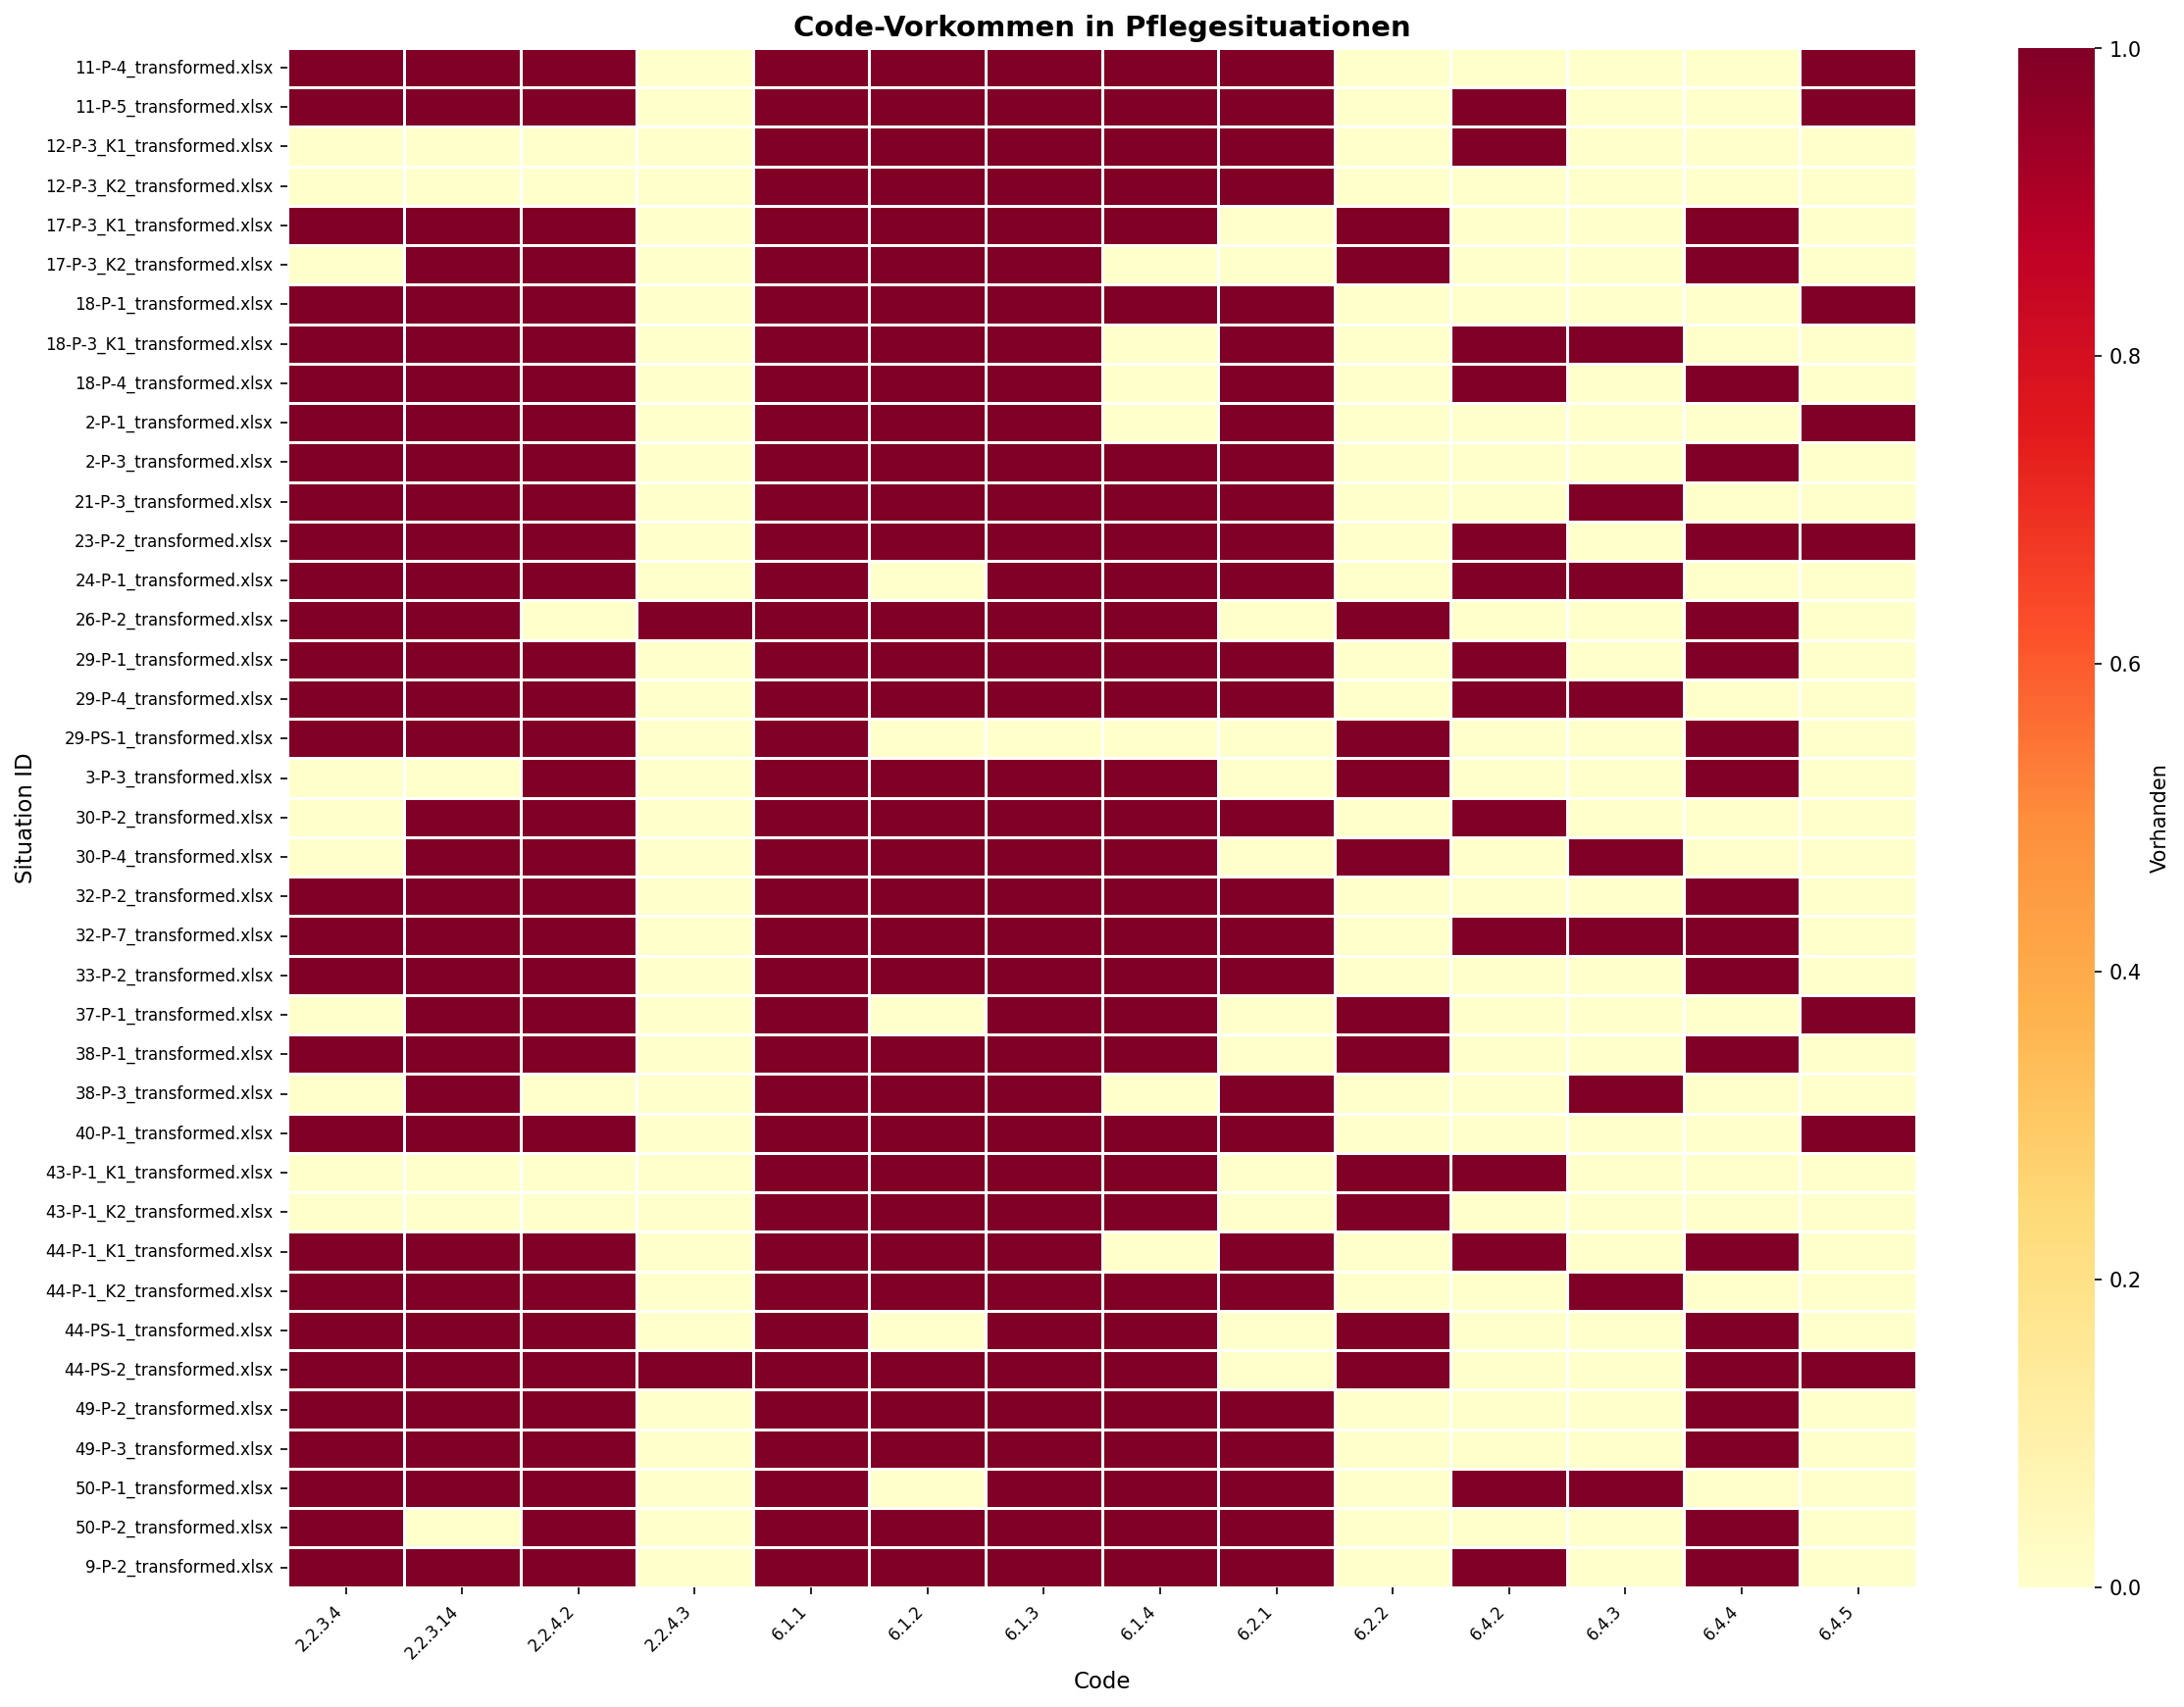

Write Python code to recreate this figure.
import seaborn as sns
from matplotlib import pyplot as plt
import pandas as pd

def time_to_seconds(time_str: str) -> float:
    """Convert time string like '0:00:29,6' to seconds."""
    if not isinstance(time_str, str) or not time_str.strip():
        return 0.0
    time_str = time_str.strip().replace(",", ".")
    parts = time_str.split(":")
    try:
        if len(parts) == 3:
            h, m, s = map(float, parts)
            return h * 3600 + m * 60 + s
        elif len(parts) == 2:
            m, s = map(float, parts)
            return m * 60 + s
    except ValueError:
        pass
    return 0.0

def create_code_heatmap(df: pd.DataFrame, save_path: str = None):
    """
    Create a heatmap showing code occurrence across all situations.
    """
    # Extract base code
    df_copy = df.copy()
    df_copy['base_code'] = df_copy['Sequence_Code'].str.replace(' PK| AK', '', regex=True)

    # Create pivot table: situations x codes
    pivot = df_copy.groupby(['Filename', 'base_code']).size().unstack(fill_value=0)

    # Convert to binary (present/absent)
    pivot_binary = (pivot > 0).astype(int)

    # Sort codes logically
    sorted_codes = sorted(pivot_binary.columns, key=lambda x: [int(p) for p in x.split('.')])
    pivot_binary = pivot_binary[sorted_codes]

    # Create figure
    fig, ax = plt.subplots(figsize=(16, max(8, len(pivot_binary) * 0.3)))

    sns.heatmap(
        pivot_binary,
        cmap='YlOrRd',
        cbar_kws={'label': 'Vorhanden'},
        ax=ax,
        linewidths=0.5,
        linecolor='white'
    )

    ax.set_xlabel('Code', fontsize=11)
    ax.set_ylabel('Situation ID', fontsize=11)
    ax.set_title('Code-Vorkommen in Pflegesituationen', fontsize=14, fontweight='bold')

    plt.xticks(rotation=45, ha='right', fontsize=8)
    plt.yticks(fontsize=8)

    plt.tight_layout()

    if save_path:
        plt.savefig(save_path, dpi=150, bbox_inches='tight')

    plt.show()
    return fig


def create_phase_duration_boxplot(df: pd.DataFrame, save_path: str = None):
    """
    Create boxplot showing duration distribution by phase (6.1.x codes).
    """
    df_copy = df.copy()
    df_copy['start_sec'] = df_copy['Sequence_Start'].apply(time_to_seconds)
    df_copy['end_sec'] = df_copy['Sequence_End'].apply(time_to_seconds)
    df_copy['duration'] = df_copy['end_sec'] - df_copy['start_sec']
    df_copy['base_code'] = df_copy['Sequence_Code'].str.replace(' PK| AK', '', regex=True)

    # Filter for phase codes
    phase_codes = ['6.1.1', '6.1.2', '6.1.3', '6.1.4']
    phase_df = df_copy[df_copy['base_code'].isin(phase_codes)]

    # Create labels
    phase_labels = {
        '6.1.1': 'Gesamt',
        '6.1.2': 'Transition\nvorher',
        '6.1.3': 'Pflege-\nhandlung',
        '6.1.4': 'Transition\nnachher'
    }
    phase_df['phase_label'] = phase_df['base_code'].map(phase_labels)

    # Plot
    fig, ax = plt.subplots(figsize=(10, 6))

    colors = ['#E8E8E8', '#FFE4B5', '#98FB98', '#DDA0DD']

    sns.boxplot(
        data=phase_df,
        x='phase_label',
        y='duration',
        palette=colors,
        ax=ax,
        order=['Gesamt', 'Transition\nvorher', 'Pflege-\nhandlung', 'Transition\nnachher']
    )

    ax.set_xlabel('Phase', fontsize=11)
    ax.set_ylabel('Dauer (Sekunden)', fontsize=11)
    ax.set_title('Dauer der Pflegephasen', fontsize=14, fontweight='bold')

    plt.tight_layout()

    if save_path:
        plt.savefig(save_path, dpi=150, bbox_inches='tight')

    plt.show()
    return fig


df = pd.read_csv("extracted_sequences.csv")

print("1. Creating code heatmap...")
create_code_heatmap(df, save_path='heatmap_codes.png')
